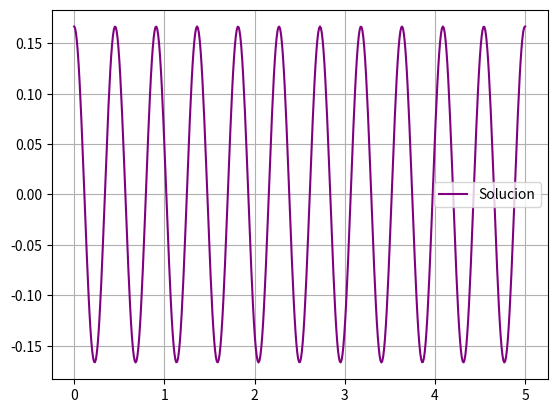

Write Python code to recreate this figure.
import numpy as np
import matplotlib.pyplot as plt

fun1 = lambda x1, x2, t: x2
fun2 = lambda x1, x2, t: -192 * x1

def F(t, X):
    return np.array([fun1(X[0], X[1], t), fun2(X[0], X[1], t)])

def Runge_Kutta_Sistema(v_fun, interval, X0, h):
    X_i = X0
    t_i = interval[0]
    its =  int(np.abs(interval[0] - interval[1]) / np.abs(h))
    sol = [X0]

    for _ in range(its - 1):
        F1 = h*v_fun(t_i, X_i)
        F2 = h*v_fun(t_i + h/2, X_i + F1/2)
        F3 = h*v_fun(t_i + h/2, X_i + F2/2)
        F4 = h*v_fun(t_i + h, X_i + F3)
        X_i += (F1 + 2*F2 + 2*F3 + F4)/6
        t_i += h
        sol.append(X_i.tolist())
    return np.array(sol)

step = 0.01 
sols = Runge_Kutta_Sistema(F, [0,5], [1/6,0], step)



fig, ax = plt.subplots(1,1)
space = np.linspace(0,5,int(5/step))
ax.plot(space, sols[:,0], label='Solucion', color='purple')
ax.grid()
ax.legend()
plt.show()

